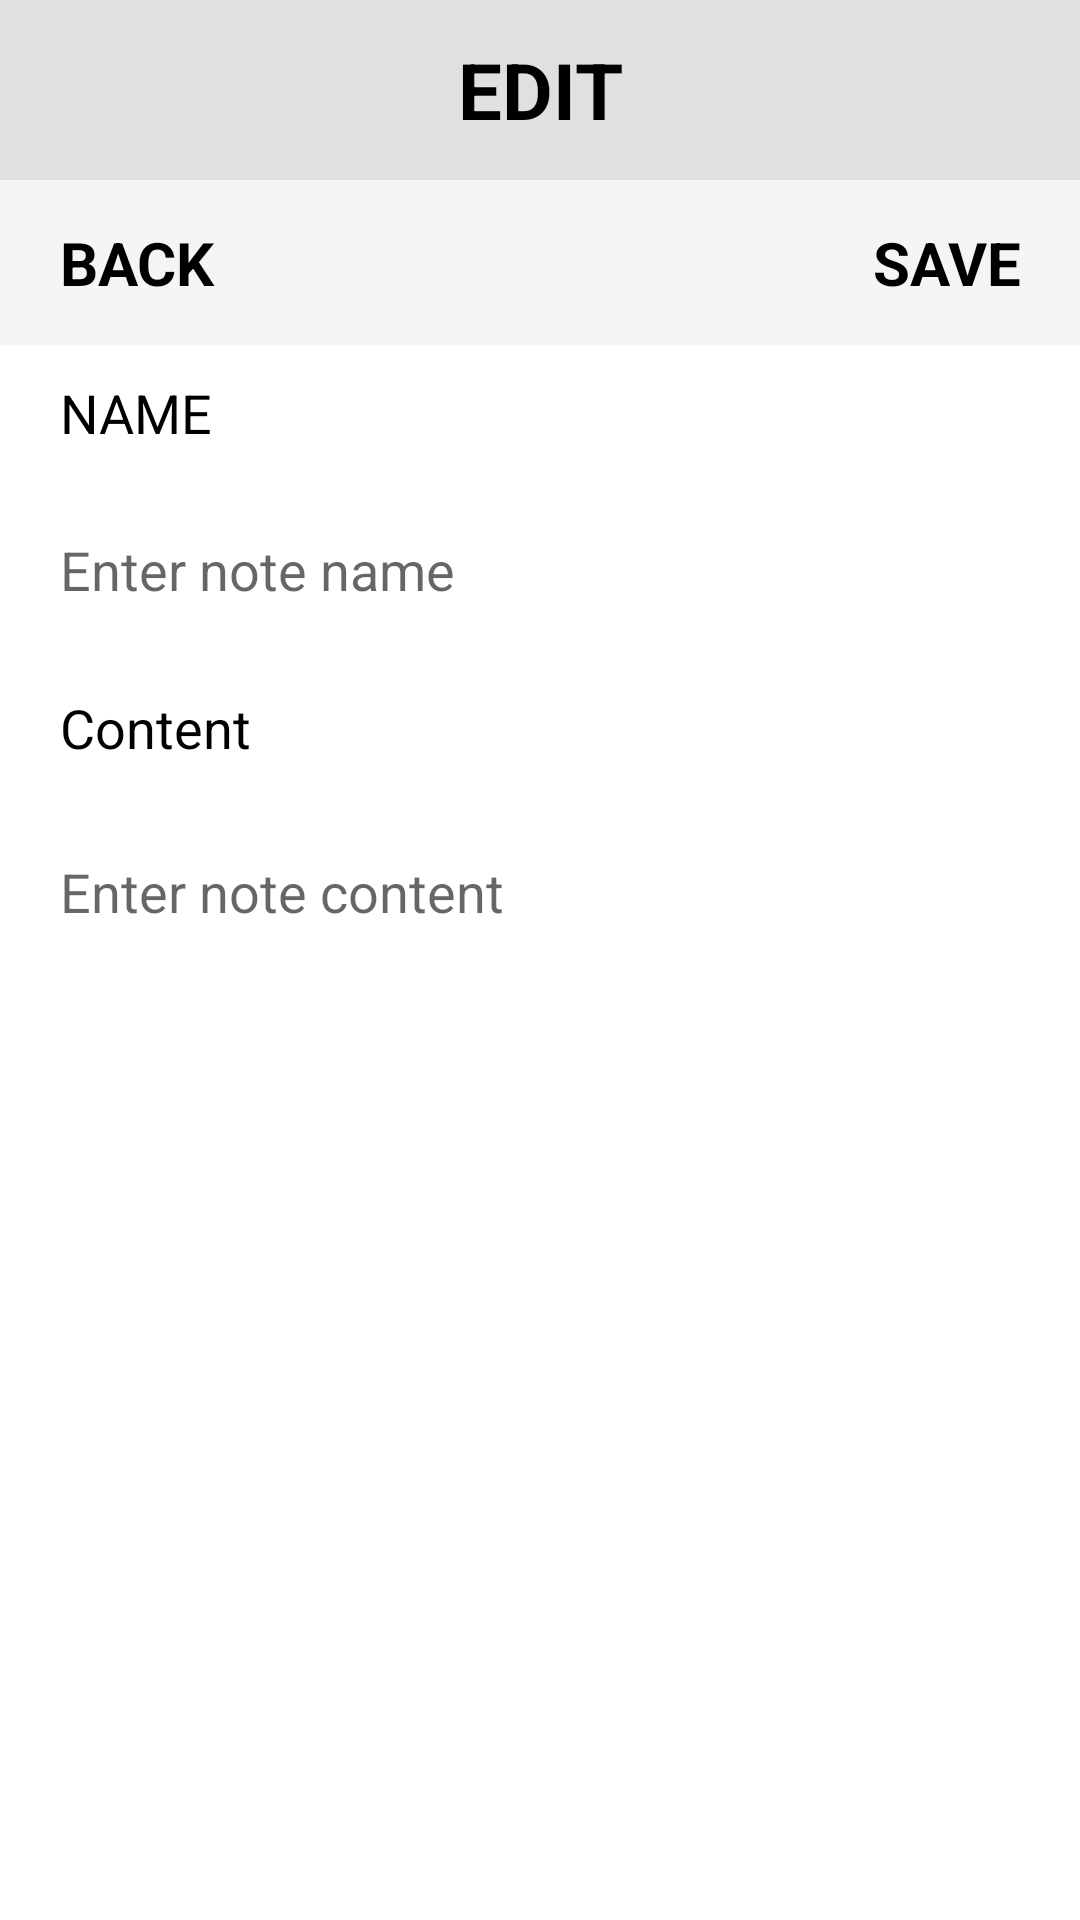

Android layout source for this screen:
<!-- AndroidManifest.xml: application theme Theme.SimpleNotePad -->
<!-- res/layout/activity_edit_note.xml -->
<?xml version="1.0" encoding="utf-8"?>
<LinearLayout xmlns:android="http://schemas.android.com/apk/res/android"
    android:layout_width="match_parent"
    android:layout_height="match_parent"
    android:orientation="vertical"
    android:background="#FFFFFF">

    <TextView
        android:layout_width="match_parent"
        android:layout_height="60dp"
        android:gravity="center"
        android:text="EDIT"
        android:textSize="26sp"
        android:textStyle="bold"
        android:background="#E0E0E0"
        android:textColor="#000000" />

    <LinearLayout
        android:layout_width="match_parent"
        android:layout_height="55dp"
        android:orientation="horizontal"
        android:background="#F5F5F5">

        <TextView
            android:id="@+id/tvBack"
            android:layout_width="0dp"
            android:layout_height="match_parent"
            android:layout_weight="1"
            android:gravity="center_vertical"
            android:paddingLeft="20dp"
            android:text="BACK"
            android:textSize="20sp"
            android:textStyle="bold"
            android:textColor="#000000" />

        <TextView
            android:id="@+id/tvSave"
            android:layout_width="0dp"
            android:layout_height="match_parent"
            android:layout_weight="1"
            android:gravity="center_vertical|right"
            android:paddingRight="20dp"
            android:text="SAVE"
            android:textSize="20sp"
            android:textStyle="bold"
            android:textColor="#000000" />
    </LinearLayout>

    <TextView
        android:layout_width="match_parent"
        android:layout_height="45dp"
        android:gravity="center_vertical"
        android:paddingLeft="20dp"
        android:text="NAME"
        android:textSize="18sp"
        android:textColor="#000000" />

    <EditText
        android:id="@+id/etTitle"
        android:layout_width="match_parent"
        android:layout_height="60dp"
        android:paddingLeft="20dp"
        android:hint="Enter note name"
        android:textSize="18sp"
        android:background="#FFFFFF" />

    <TextView
        android:layout_width="match_parent"
        android:layout_height="45dp"
        android:gravity="center_vertical"
        android:paddingLeft="20dp"
        android:text="Content"
        android:textSize="18sp"
        android:textColor="#000000" />

    <EditText
        android:id="@+id/etBody"
        android:layout_width="match_parent"
        android:layout_height="0dp"
        android:layout_weight="1"
        android:gravity="top"
        android:padding="20dp"
        android:hint="Enter note content"
        android:textSize="18sp"
        android:background="#FFFFFF"
        android:inputType="textMultiLine" />

</LinearLayout>
<!-- resources referenced by this layout -->
<resources>
  <style name="Theme.SimpleNotePad" parent="Theme.AppCompat.Light.NoActionBar" />
</resources>
